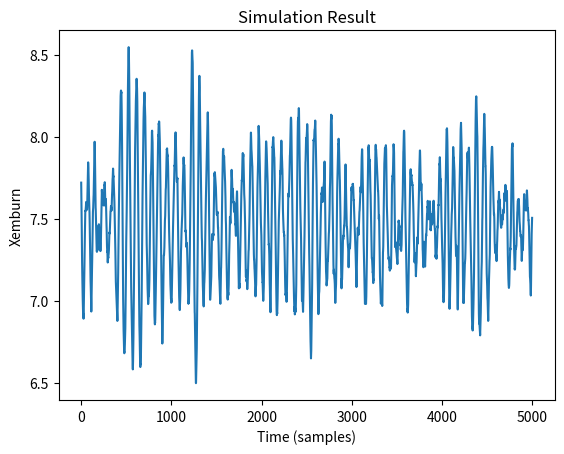

The matplotlib source for this figure:
import numpy as np
import matplotlib.pyplot as plt

# Simulation parameters
fs_sim = 1000  # Convolution sampling frequency
dt = 1 / fs_sim  # Seconds per sample
T = 10  # Total simulation time in seconds (you can adjust this)
N = int(T * fs_sim)  # Time measured in points
t = np.linspace(0, T, N)

# Parameters
params1 = [3.25, 100, 22.0, 50.0, 20.0, 500.0, 135.0, 220.0, 0.56, 6.0, 2.5, 1] + [10 * np.random.rand() for _ in range(11)]

X = np.array(params1[13:]).reshape(-1, 1)  # Initial state

# Begin Model Simulation
dW = np.sqrt(dt) * np.random.randn(1, N)

# Extract parameters
A, a, B, b, G, g, Cvec, P, r, v0, e0, ss = params1[:12]

params = {
    'A': A, 'a': a, 'B': B, 'b': b, 'G': G, 'g': g, 'Cvec': Cvec,
    'P': P, 'r': r, 'v0': v0, 'e0': e0, 'ss': ss
}

C1 = params['Cvec']
C2 = 0.8 * params['Cvec']
C3 = 0.25 * params['Cvec']
C4 = 0.25 * params['Cvec']
C5 = 0.3 * params['Cvec']
C6 = 0.1 * params['Cvec']
C7 = 0.8 * params['Cvec']

a2 = params['a'] ** 2
Aa = params['a'] * params['A']
Bb = params['b'] * params['B']
b2 = params['b'] ** 2
g2 = params['g'] ** 2
Gg = params['G'] * params['g']

Xem1 = np.full((1, len(t)), np.nan)

for j in range(len(t)):

    X[0] = X[0] + X[5] * dt
    X[1] = X[1] + X[6] * dt
    X[2] = X[2] + X[7] * dt
    X[3] = X[3] + X[8] * dt
    X[4] = X[4] + X[9] * dt

    X[5] = X[5] + (Aa * (2 * params['e0'] / (1 + np.exp(params['r'] * (params['v0'] - (X[1] - X[2] - X[3]))))) - 2 * params['a'] * X[5] - X[0] * a2) * dt
    X[6] = X[6] + (Aa * (params['P'] + C2 * 2 * params['e0'] / (1 + np.exp(params['r'] * (params['v0'] - (C1 * X[0]))))) - 2 * params['a'] * X[6] - X[1] * a2) * dt + Aa * params['ss'] * dW[:,j]
    ev = 2 * params['e0'] / (1 + np.exp(params['r'] * (params['v0'] - (C3 * X[0]))))
    X[7] = X[7] + (Bb * (C4 * ev) - 2 * params['b'] * X[7] - X[2] * b2) * dt
    X[8] = X[8] + (Gg * C7 * (2 * params['e0'] / (1 + np.exp(params['r'] * (params['v0'] - (C5 * X[0] - X[4]))))) - 2 * params['g'] * X[8] - X[3] * g2) * dt
    X[9] = X[9] + (Bb * (C6 * ev) - 2 * params['b'] * X[9] - X[4] * b2) * dt

    Xem1[0, j] = X[1] - X[2] - X[3]
    # Remove transient
    Xemburn = Xem1[:, int(5 * fs_sim):N - 1]

# Plot the result
plt.plot(Xemburn.T)
plt.xlabel('Time (samples)')
plt.ylabel('Xemburn')
plt.title('Simulation Result')
plt.show()
